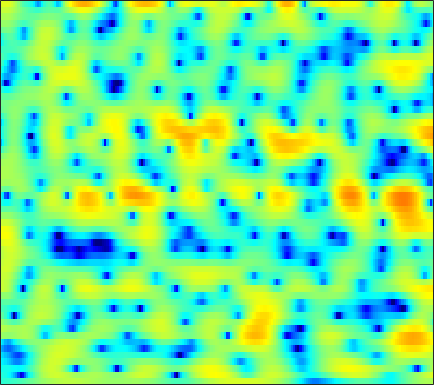

Values plotted in this chart, from the file beside it:
-4.3576, -4.1923, -4.0092, -3.8526, -3.7477, -3.6069, -3.4539, -3.3186, -3.0998, -2.8365, -2.5265, -2.261, -1.871, -1.4496, -1.1238, -0.68467, -0.25701, 0.053557, 0.44979, 0.81974, 1.1619, 1.3994, 1.6826, 1.933
-4.546, -4.748, -5.178, -5.841, -6.533, -7.798, -9.615, -11.53, -15.31, -20.7, -18.22, -13.73, -9.475, -6.466, -4.699, -2.79, -1.252, -0.286, 0.7925, 1.671, 2.372, 2.795, 3.23, 3.529
-5.524, -5.382, -5.346, -5.449, -5.589, -5.85, -6.134, -6.31, -6.434, -6.337, -5.954, -5.466, -4.586, -3.513, -2.642, -1.469, -0.3461, 0.4334, 1.369, 2.162, 2.803, 3.18, 3.535, 3.713
-6.561, -7.013, -7.76, -8.666, -9.448, -10.58, -11.69, -12.29, -12.42, -11.62, -10.12, -8.795, -7.011, -5.307, -4.105, -2.622, -1.289, -0.386, 0.6894, 1.609, 2.375, 2.851, 3.352, 3.7
-7.755, -8.435, -9.423, -10.51, -11.41, -12.74, -14.19, -15.16, -15.71, -14.7, -12.52, -10.68, -8.374, -6.311, -4.926, -3.282, -1.858, -0.9173, 0.1861, 1.13, 1.927, 2.437, 3.006, 3.453
-10.08, -11.37, -12.97, -13.84, -13.73, -12.81, -11.52, -10.51, -9.186, -7.905, -6.646, -5.731, -4.556, -3.435, -2.649, -1.669, -0.7873, -0.1932, 0.5205, 1.159, 1.726, 2.11, 2.568, 2.967
-6.493, -8.018, -10.03, -10.91, -10.32, -8.55, -6.634, -5.349, -3.908, -2.735, -1.787, -1.205, -0.5835, -0.1209, 0.1278, 0.3415, 0.4349, 0.4545, 0.4567, 0.4934, 0.6217, 0.8046, 1.152, 1.589
1.371, 1.12, 0.847, 0.6952, 0.6799, 0.8003, 1.039, 1.266, 1.566, 1.825, 1.997, 2.037, 1.952, 1.662, 1.268, 0.4684, -0.7198, -1.923, -4.065, -6.841, -9.242, -9, -6.476, -3.965
2.706, 2.482, 2.192, 1.939, 1.798, 1.687, 1.657, 1.684, 1.773, 1.881, 1.953, 1.958, 1.853, 1.579, 1.23, 0.5458, -0.4378, -1.386, -2.913, -4.491, -5.537, -5.614, -4.905, -3.904
1.242, 0.7361, -0.0475, -0.8932, -1.503, -2.124, -2.358, -2.193, -1.597, -0.7526, 0.1132, 0.6961, 1.325, 1.756, 1.954, 2.052, 1.982, 1.837, 1.573, 1.276, 0.9749, 0.749, 0.4393, 0.1006
-1.367, -2.104, -3.527, -5.683, -8.113, -13.68, -40.39, -16.76, -9.082, -5.16, -2.601, -1.184, 0.2551, 1.309, 1.906, 2.492, 2.866, 3.041, 3.154, 3.132, 2.986, 2.806, 2.464, 2.01
-2.955, -3.089, -3.502, -4.138, -4.665, -5.202, -5.365, -5.125, -4.319, -3.21, -2.046, -1.223, -0.2259, 0.6283, 1.175, 1.772, 2.235, 2.487, 2.702, 2.769, 2.714, 2.6, 2.345, 1.957
-2.316, -2.056, -1.923, -1.946, -2.032, -2.187, -2.316, -2.338, -2.257, -2.03, -1.648, -1.268, -0.6834, -0.03457, 0.4486, 1.05, 1.563, 1.869, 2.153, 2.297, 2.291, 2.184, 1.914, 1.512
0.6265, 0.7606, 0.7114, 0.4238, 0.05819, -0.634, -1.485, -2.198, -3.174, -3.935, -4.127, -3.776, -2.794, -1.554, -0.6207, 0.4966, 1.422, 1.958, 2.469, 2.752, 2.776, 2.607, 2.158, 1.462
3.429, 3.371, 3.057, 2.436, 1.735, 0.4527, -1.37, -3.236, -6.786, -13.05, -32.35, -14.57, -7.783, -4.157, -2.277, -0.3724, 1.026, 1.829, 2.609, 3.059, 3.176, 3.056, 2.569, 1.649
3.409, 3.373, 3.098, 2.534, 1.927, 0.8429, -0.5549, -1.739, -3.387, -4.892, -5.871, -6.069, -5.686, -4.79, -3.917, -2.645, -1.386, -0.5189, 0.4437, 1.134, 1.557, 1.701, 1.627, 1.256
3.334, 3.464, 3.389, 3.041, 2.594, 1.762, 0.6883, -0.3005, -1.876, -3.728, -5.927, -7.819, -10.36, -11.25, -9.887, -7.123, -4.645, -3.142, -1.601, -0.4767, 0.3004, 0.6574, 0.915, 0.9884
3.481, 3.772, 3.912, 3.799, 3.528, 2.951, 2.108, 1.262, -0.1401, -1.894, -4.107, -6.072, -8.785, -9.92, -8.879, -6.512, -4.414, -3.18, -1.957, -1.105, -0.5484, -0.3332, -0.2162, -0.2445
3.027, 3.415, 3.743, 3.84, 3.777, 3.497, 3.001, 2.523, 1.753, 0.8559, -0.07021, -0.7351, -1.477, -1.971, -2.141, -2.173, -2.075, -1.992, -1.935, -2.009, -2.265, -2.532, -3.012, -3.642
2.521, 3.031, 3.52, 3.782, 3.843, 3.746, 3.478, 3.191, 2.69, 2.1, 1.475, 0.9999, 0.3838, -0.1952, -0.6024, -1.137, -1.669, -2.1, -2.743, -3.537, -4.534, -5.382, -6.768, -8.432
2.64, 3.277, 3.853, 4.155, 4.215, 4.108, 3.812, 3.465, 2.887, 2.217, 1.478, 0.916, 0.1792, -0.513, -1.011, -1.655, -2.331, -2.893, -3.787, -4.863, -6.204, -7.485, -9.524, -12.08
4.011, 4.5, 4.881, 4.99, 4.896, 4.552, 3.951, 3.336, 2.342, 1.155, -0.1509, -1.128, -2.279, -3.099, -3.469, -3.714, -3.912, -4.125, -4.629, -5.423, -6.609, -7.776, -9.615, -11.86
5.653, 5.816, 5.857, 5.68, 5.378, 4.733, 3.786, 2.865, 1.249, -0.8808, -3.727, -6.537, -11.29, -13.6, -11.23, -8.107, -6.161, -5.346, -4.867, -5.055, -5.743, -6.599, -8.35, -10.7
5.599, 5.6, 5.476, 5.16, 4.799, 4.115, 3.192, 2.301, 0.8383, -0.9743, -3.183, -5.033, -7.326, -8.255, -7.702, -6.258, -4.919, -4.192, -3.613, -3.459, -3.705, -4.168, -5.075, -6.312
3.65, 3.681, 3.593, 3.341, 3.068, 2.573, 1.909, 1.302, 0.4344, -0.5423, -1.485, -2.109, -2.754, -3.084, -3.103, -2.898, -2.534, -2.227, -1.888, -1.621, -1.534, -1.569, -1.672, -1.923
0.8581, 0.9868, 1.018, 0.9501, 0.7849, 0.4555, -0.02372, -0.4416, -1.114, -1.846, -2.542, -2.99, -3.346, -3.385, -3.21, -2.734, -2.116, -1.618, -0.9744, -0.4072, 0.05819, 0.3542, 0.6381, 0.8297
-2.034, -1.894, -1.774, -1.713, -1.714, -1.828, -2.066, -2.428, -3.245, -4.394, -5.99, -7.314, -8.62, -8.316, -7.074, -5.012, -3.134, -1.944, -0.5993, 0.4437, 1.279, 1.78, 2.263, 2.651
-4.852, -5.35, -5.975, -5.997, -5.325, -4.187, -3.36, -3.162, -3.43, -4.584, -6.77, -9.402, -14.15, -12.98, -9.131, -5.311, -2.677, -1.203, 0.3082, 1.507, 2.451, 2.994, 3.577, 3.928
-5.365, -7.777, -14.44, -16.69, -9.901, -5.096, -2.546, -1.49, -0.7395, -0.7101, -1.029, -1.4, -1.809, -1.884, -1.697, -1.289, -0.754, -0.3179, 0.3175, 1.085, 1.984, 2.618, 3.449, 3.946
-0.5357, -1.02, -1.466, -1.486, -1.092, -0.2959, 0.4621, 0.9503, 1.31, 1.416, 1.247, 0.9831, 0.4453, -0.2952, -0.9984, -2.214, -3.858, -5.348, -6.892, -6.346, -3.959, -2.053, -0.001182, 1.439
1.736, 1.618, 1.525, 1.513, 1.541, 1.611, 1.663, 1.677, 1.571, 1.364, 0.9746, 0.5613, -0.1704, -1.172, -2.153, -3.856, -6.243, -8.601, -11.95, -11.43, -7.635, -5.129, -2.707, -0.9689
2.16, 2.129, 2.063, 2.005, 1.937, 1.819, 1.674, 1.5, 1.234, 0.8516, 0.3917, -0.02514, -0.6596, -1.381, -1.983, -2.817, -3.588, -4.059, -4.369, -4.193, -3.574, -2.901, -1.993, -1.149
2.005, 2.042, 2.042, 1.988, 1.914, 1.761, 1.535, 1.302, 0.9428, 0.4747, -0.04123, -0.463, -1.043, -1.607, -1.974, -2.363, -2.586, -2.64, -2.554, -2.255, -1.829, -1.456, -0.9501, -0.4757
1.542, 1.682, 1.85, 1.921, 1.917, 1.802, 1.541, 1.278, 0.7681, 0.1538, -0.6071, -1.22, -2.073, -2.857, -3.319, -3.678, -3.669, -3.389, -2.788, -2.023, -1.215, -0.6645, 0.02217, 0.5439
0.1668, 0.5749, 1.073, 1.467, 1.636, 1.675, 1.486, 1.174, 0.5264, -0.3875, -1.585, -2.699, -4.455, -6.513, -8.175, -9.761, -9.271, -7.698, -5.223, -3.086, -1.286, -0.1913, 0.9872, 1.806
-3.732, -2.526, -1.16, -0.1046, 0.4265, 0.7986, 0.791, 0.4918, -0.2042, -1.344, -2.852, -4.267, -6.556, -9.531, -12.47, -16.79, -15.11, -10.98, -6.704, -3.493, -1.129, 0.3101, 1.728, 2.782
-9.407, -6.227, -3.4, -1.556, -0.6623, 0.003587, 0.08739, -0.1548, -0.9829, -2.272, -4.104, -5.71, -8.039, -9.936, -10.58, -10.1, -8.394, -6.726, -4.263, -1.95, 0.04453, 1.319, 2.605, 3.538
-6.033, -4.493, -2.675, -1.254, -0.4647, 0.1429, 0.2113, -0.07202, -0.9419, -2.443, -4.631, -6.958, -11.54, -21.04, -25.18, -13.43, -8.308, -5.678, -2.924, -0.6536, 1.197, 2.296, 3.493, 4.208
-5.486, -4.254, -2.612, -1.329, -0.5873, -0.008332, 0.167, -0.04621, -0.6675, -1.756, -3.24, -4.523, -6.3, -7.606, -7.923, -7.328, -5.8, -4.406, -2.413, -0.5095, 1.145, 2.154, 3.249, 3.961
-8.207, -5.646, -3.187, -1.543, -0.6866, -0.005169, 0.2628, 0.1757, -0.2919, -1.111, -2.356, -3.473, -5.275, -7.294, -8.741, -9.73, -8.523, -6.689, -3.973, -1.636, 0.315, 1.467, 2.633, 3.433
-4.38, -3.191, -1.804, -0.686, -0.08587, 0.4488, 0.6435, 0.5942, 0.2, -0.5144, -1.606, -2.735, -4.74, -7.67, -10.78, -15.65, -12.44, -8.409, -4.591, -1.913, 0.02672, 1.136, 2.198, 2.889
-1.426, -1.037, -0.5074, -0.0261, 0.2612, 0.5486, 0.6649, 0.6396, 0.4626, 0.06558, -0.494, -1.034, -1.855, -2.674, -3.177, -3.447, -3.082, -2.467, -1.384, -0.2749, 0.669, 1.246, 1.775, 2.03
-0.7072, -0.6019, -0.4284, -0.2446, -0.08511, 0.09461, 0.2558, 0.3317, 0.3911, 0.3716, 0.2692, 0.1655, 0.006907, -0.1181, -0.1593, -0.09899, 0.08946, 0.3186, 0.6925, 1.077, 1.411, 1.566, 1.621, 1.443
-1.384, -1.581, -1.722, -1.68, -1.532, -1.228, -0.8468, -0.5519, -0.2089, 0.09904, 0.325, 0.4559, 0.5917, 0.701, 0.7948, 0.9426, 1.132, 1.309, 1.558, 1.802, 1.993, 2.058, 2.008, 1.733
-4.059, -5.01, -5.862, -5.865, -5.389, -4.347, -3.253, -2.489, -1.638, -0.9828, -0.4945, -0.2488, -0.03848, 0.07229, 0.124, 0.21, 0.3986, 0.6176, 1.029, 1.519, 1.995, 2.31, 2.588, 2.663
-8.524, -12.45, -21.75, -18.24, -12.93, -8.948, -6.451, -5.077, -3.684, -2.727, -2.121, -1.899, -1.916, -2.252, -2.684, -3.304, -3.594, -3.312, -2.229, -0.7642, 0.6751, 1.608, 2.583, 3.269
-6.657, -8.619, -10.7, -11.33, -10.87, -9.671, -8.223, -7.128, -5.712, -4.546, -3.799, -3.541, -3.736, -4.708, -6.141, -9.71, -18.54, -20.09, -8.954, -3.97, -0.932, 0.6647, 2.229, 3.306
-4.306, -5.768, -7.865, -10.2, -12.02, -13.75, -12.85, -10.85, -8.071, -5.873, -4.348, -3.618, -3.145, -3.225, -3.599, -4.318, -4.742, -4.388, -2.962, -1.116, 0.5602, 1.574, 2.626, 3.332
-2.821, -4.088, -6.139, -8.87, -11.62, -15.37, -14.19, -10.96, -7.388, -4.82, -2.996, -1.999, -0.998, -0.3187, 0.04884, 0.4537, 0.8569, 1.22, 1.751, 2.302, 2.783, 3.031, 3.174, 3.051
-2.191, -2.754, -3.555, -4.333, -4.825, -5.13, -4.865, -4.351, -3.365, -2.253, -1.179, -0.4477, 0.4223, 1.175, 1.674, 2.255, 2.741, 3.048, 3.356, 3.523, 3.509, 3.348, 2.834, 1.94
-3.558, -3.372, -3.188, -3.054, -2.936, -2.815, -2.618, -2.413, -2.057, -1.608, -1.056, -0.5736, 0.1018, 0.8191, 1.351, 2.016, 2.59, 2.928, 3.256, 3.391, 3.292, 3.045, 2.448, 1.493
-6.117, -4.853, -3.675, -2.967, -2.67, -2.511, -2.587, -2.719, -2.966, -3.149, -3.084, -2.78, -2.01, -0.982, -0.1585, 0.8957, 1.808, 2.367, 2.917, 3.236, 3.308, 3.194, 2.852, 2.272
-5.208, -3.851, -2.654, -2.028, -1.914, -2.121, -2.812, -3.687, -5.389, -7.724, -10.04, -10.11, -7.41, -4.331, -2.412, -0.406, 1.101, 1.967, 2.803, 3.338, 3.61, 3.655, 3.508, 3.153
-1.193, -0.8072, -0.4527, -0.3518, -0.4787, -0.9996, -1.945, -3.015, -5.048, -7.929, -11.14, -11.42, -8.121, -4.759, -2.802, -0.7933, 0.6969, 1.543, 2.396, 2.968, 3.296, 3.404, 3.34, 3.074
0.9695, 1.051, 1.074, 0.945, 0.7528, 0.2919, -0.3633, -0.9535, -1.802, -2.618, -3.134, -3.214, -2.856, -2.15, -1.521, -0.6707, 0.08955, 0.5894, 1.146, 1.559, 1.825, 1.915, 1.916, 1.747
2.023, 2.123, 2.139, 2.005, 1.791, 1.417, 0.9242, 0.5003, -0.07498, -0.6153, -1.059, -1.294, -1.507, -1.568, -1.526, -1.397, -1.196, -1.002, -0.7228, -0.4292, -0.1802, -0.05856, 0.03145, -0.004562
3.091, 3.269, 3.337, 3.225, 3, 2.571, 1.984, 1.46, 0.6716, -0.1011, -0.8328, -1.319, -1.907, -2.433, -2.817, -3.306, -3.628, -3.698, -3.457, -2.914, -2.321, -1.941, -1.715, -1.753
4.196, 4.484, 4.669, 4.596, 4.384, 3.769, 2.819, 1.91, 0.4494, -1.118, -2.468, -3.194, -3.697, -4.221, -4.946, -6.627, -9.375, -11.35, -9.954, -6.517, -3.991, -2.862, -2.31, -2.772
